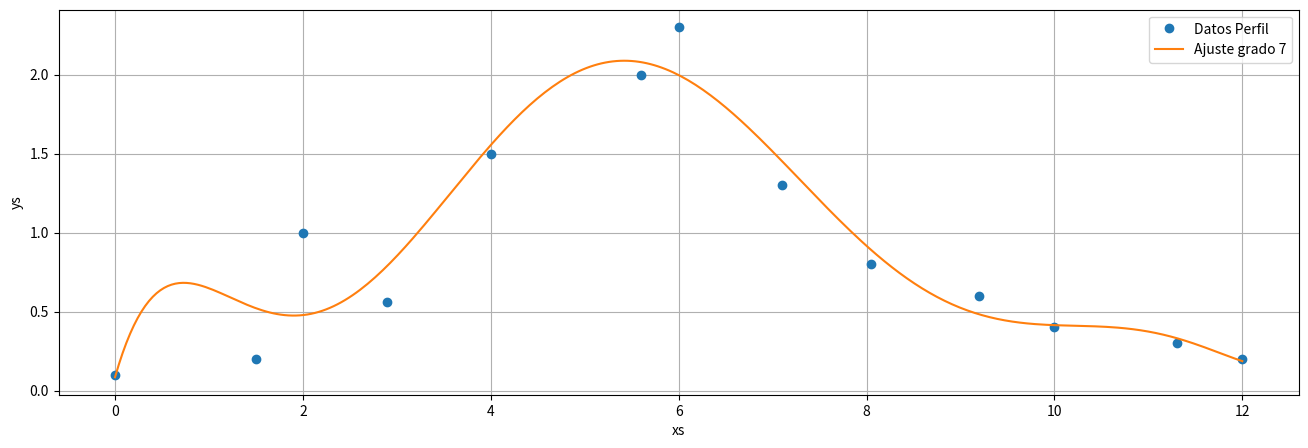

Here is the Python script that generated this plot: (Note: this script raises an exception after producing the figure.)
import numpy as np
import matplotlib.pyplot as plt
from scipy.interpolate import interp1d

# encontrar la cantidad aproximada de metros cubicos de tierra que deben ser removidos
# para nivelar a 0 metros un terreno de 12m×10m

xs = [0,1.5,2,2.9,4,5.6,6,7.1,8.05,9.2,10,11.3,12]
ys = [0.1,0.2,1,0.56,1.5,2.0,2.3,1.3,0.8,0.6,0.4,0.3,0.2]

# A)
# Realice un grafico de los datos utilizando puntos discretos

plt.rcParams["figure.figsize"] = (16,5)
plt.plot(xs, ys, "o", label="Datos Perfil")
plt.xlabel('xs')
plt.ylabel('ys')
plt.grid()

# Quiero interpolar la funcion del problema A) para ver si me queda parecido al grafico dado
# Simplemente para probar los puntos visualmente (es extra personal)

#------ todo esto se puede comentar ------
x_graph = np.linspace(0, 12, 300)
ajuste = np.poly1d(np.polyfit(xs, ys, 7))

plt.plot(x_graph, ajuste(x_graph), label="Ajuste grado 7")
# ------  ------  ------  ------  ------

plt.legend()
plt.savefig("graficos/DatosTerrenoEj2a.png")

# B)

# funciones auxiliares

def get_xy_inorder(xs,ys,i,j):
    if(ys[i]<=ys[j]):
        r = (xs[i],xs[j],ys[i],ys[j])
    else:
        r = (xs[i],xs[j],ys[j],ys[i])
    return r

def ord(xs):
    r = True
    for i in range(0, len(xs)-2):
        r = r and (xs[i]<xs[i+1]) 
    return r

# funcion

def trapecio_adaptativo(xs, ys): 
    
    ordenados = ord(xs)

    if(not(len(ys)>=2 and len(xs)>=2)):
        r = "Error, se necesitan al menos dos puntos"
    elif(not(len(ys) == len(xs))):
        r = "Error, distinta cantidad de valores"
    elif(not(ordenados)):
        r = "Error, x no ordenados de forma creciente"
    else:

        sx = 0

        # primera idea trapecio
        for i in range(0, len(ys)-1):
            (x1,x2,y1,y2) = get_xy_inorder(xs,ys,i,(i+1))
            sx += (x2-x1)*y1 + ((x2-x1)*(y2-y1))/2

        # segunda idea trapecio en base a la formula sin necesidad de ordenar el trapecio
        # for i in range(0, len(xs)-1):
        #     sx += (xs[i+1] - xs[i])/2 * (ys[i] + ys[i+1])

        r = sx

    return r

# C)

ta = trapecio_adaptativo(xs, ys)
print(f"Hay que remover: {ta * 10}m**2") 
